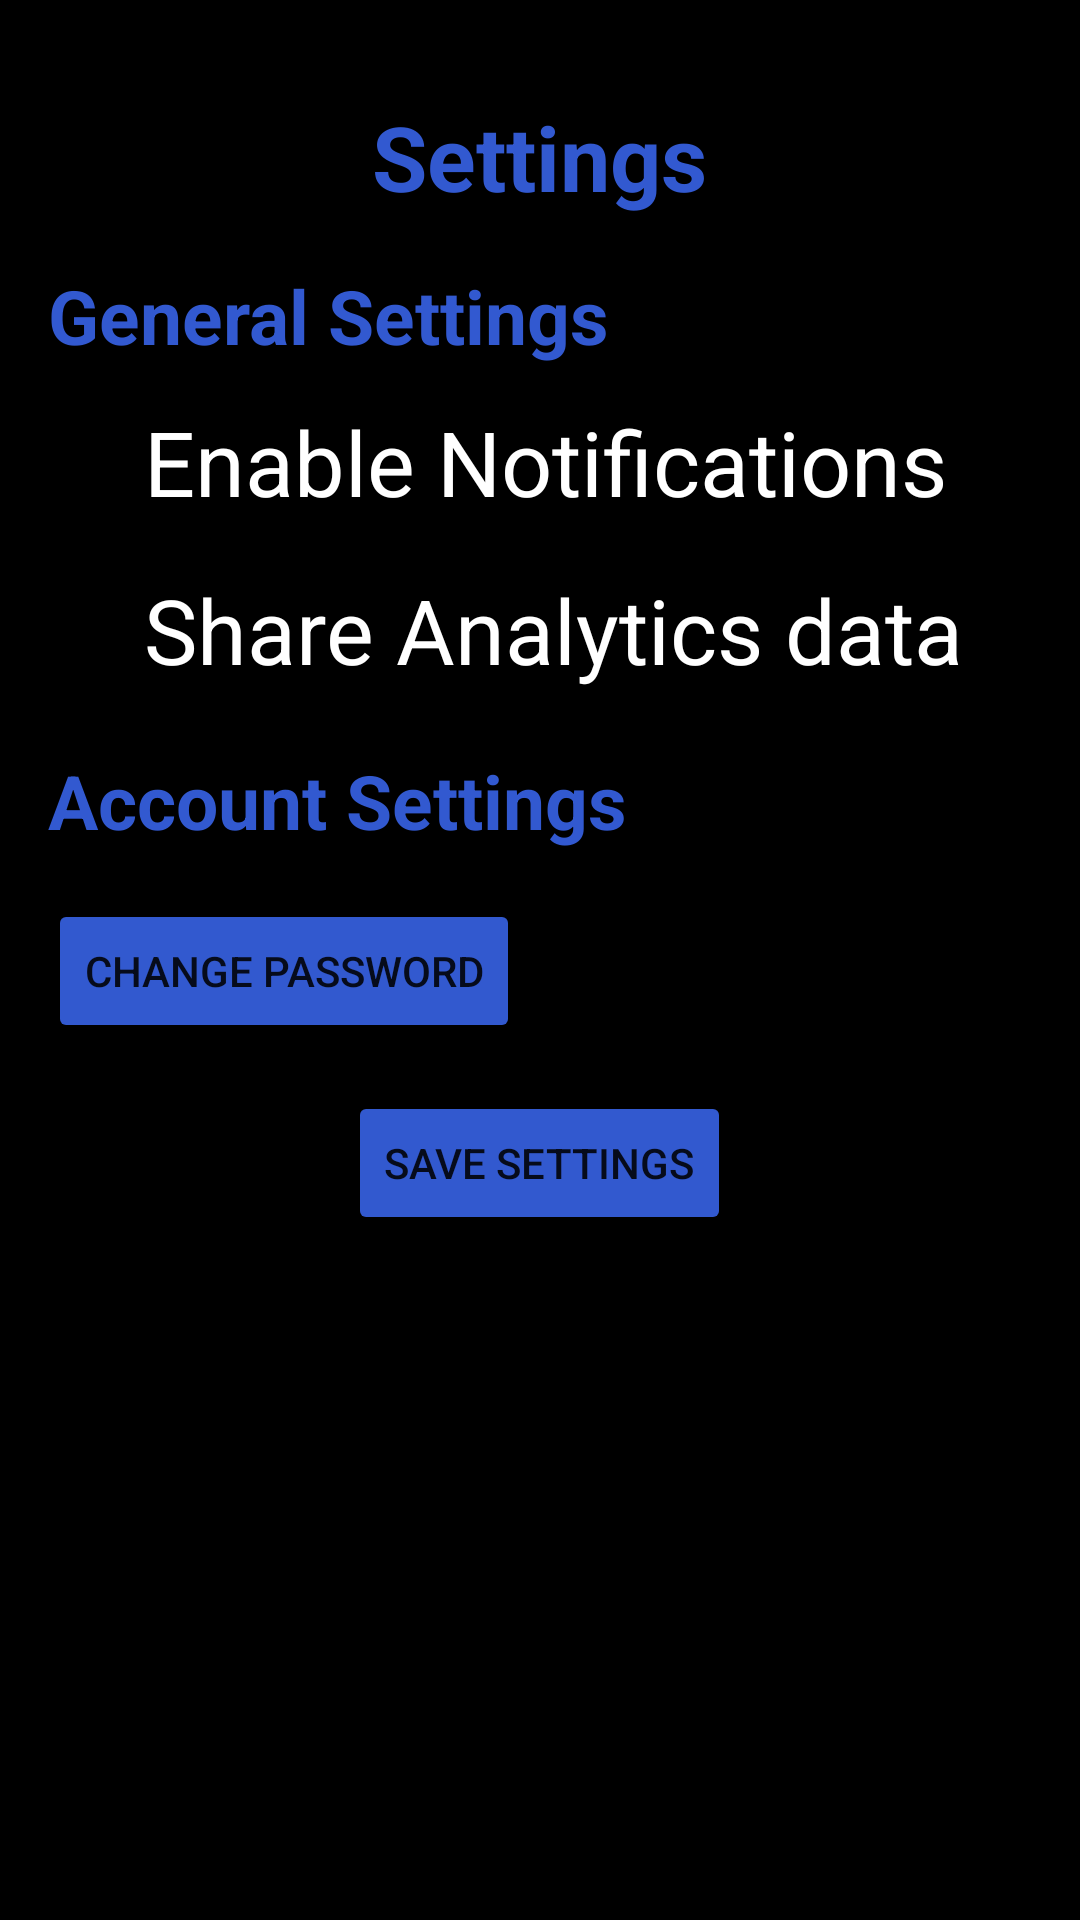

Here is an Android app screen rendered from its layout file. Give the layout XML and the strings, colors and styles it references.
<!-- AndroidManifest.xml: application theme Theme.VentilatorMonitoring -->
<!-- res/layout/activity_user_settings.xml -->
<?xml version="1.0" encoding="utf-8"?>
<androidx.constraintlayout.widget.ConstraintLayout xmlns:android="http://schemas.android.com/apk/res/android"
    android:layout_width="match_parent"
    android:layout_height="match_parent"
    android:background="@color/black">

    <LinearLayout
        xmlns:android="http://schemas.android.com/apk/res/android"
        android:layout_width="match_parent"
        android:layout_height="match_parent"
        android:orientation="vertical"
        android:padding="16dp">


        <TextView
            android:layout_width="wrap_content"
            android:layout_height="wrap_content"
            android:text="Settings"
            android:textColor="@color/colorPrimary"
            android:textSize="30sp"
            android:textStyle="bold"
            android:layout_gravity="center_horizontal"
            android:layout_marginTop="16dp"/>

        
        <TextView
            android:layout_width="wrap_content"
            android:layout_height="wrap_content"
            android:text="General Settings"
            android:textColor="@color/colorPrimary"
            android:textSize="25sp"
            android:textStyle="bold"
            android:layout_marginTop="16dp"/>

        <CheckBox
            android:layout_width="wrap_content"
            android:layout_height="wrap_content"
            android:id="@+id/checkBoxNotifications"
            android:text="Enable Notifications"
            android:textSize="30sp"
            android:textColor="@color/white"

            android:layout_marginTop="8dp"/>

        <CheckBox
            android:layout_width="wrap_content"
            android:layout_height="wrap_content"
            android:id="@+id/checkBoxDarkMode"
            android:text="Share Analytics data"
            android:textColor="@color/white"
            android:textSize="30sp"
            android:layout_marginTop="8dp"/>

        
        <TextView
            android:layout_width="wrap_content"
            android:layout_height="wrap_content"
            android:text="Account Settings"
            android:textColor="@color/colorPrimary"
            android:textSize="25sp"
            android:textStyle="bold"
            android:layout_marginTop="16dp"/>

        <Button
            android:layout_width="wrap_content"
            android:layout_height="wrap_content"
            android:id="@+id/btnchangepasword"
            android:text="Change Password"

            android:layout_marginTop="16dp"/>


        <Button
            android:layout_width="wrap_content"
            android:layout_height="wrap_content"
            android:id="@+id/btnSaveSettings"
            android:text="Save Settings"
            android:layout_gravity="center_horizontal"
            android:layout_marginTop="16dp"/>
    </LinearLayout>

</androidx.constraintlayout.widget.ConstraintLayout>
<!-- resources referenced by this layout -->
<resources>
  <color name="black">#FF000000</color>
  <color name="colorPrimary">#3259D0</color>
  <color name="white">#FFFFFFFF</color>
  <style name="Theme.VentilatorMonitoring" parent="Theme.MaterialComponents.DayNight.NoActionBar">
          
          <item name="colorPrimary">@color/purple</item>
          <item name="colorPrimaryVariant">@color/purple_700</item>
          <item name="colorOnPrimary">@color/white</item>
          
          <item name="colorSecondary">@color/teal_200</item>
          <item name="colorSecondaryVariant">@color/teal_700</item>
          <item name="colorOnSecondary">@color/black</item>
          
          <item name="android:statusBarColor">?attr/colorPrimaryVariant</item>
          
          <item name="colorButtonNormal">@color/blueButtonColor</item>
      </style>
  <color name="purple">#802DF6</color>
  <color name="purple_700">#FF3700B3</color>
  <color name="teal_200">#FF03DAC5</color>
  <color name="teal_700">#FF018786</color>
  <color name="blueButtonColor">#3259CF</color>
</resources>
